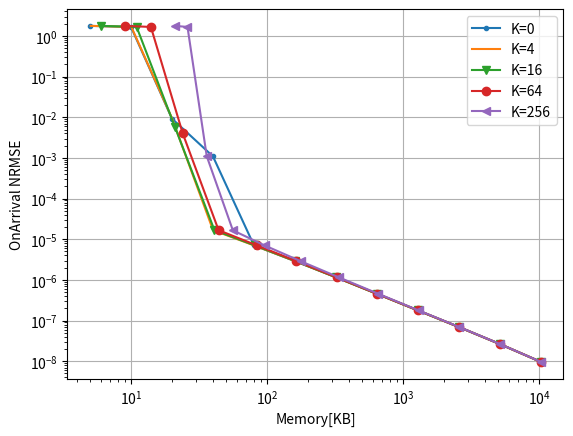

This chart was generated by the following Python code:
# importing the required module
import matplotlib.pyplot as plt
import matplotlib
import numpy as np
import os
import pylab



###############################################################################
############################################################################### 

def numeric_binomial(n,k):
   c = 1
   for i in range(1,k+1):
       c *= n-(k-i)
       c /= i
   return c
   
def nSAB(x,y):
   return numeric_binomial(x+y-1,y-1)

###############################################################################
############################################################################### 

confs = [
	#8b overhead
	(64,4,12,2),
	(64,4,9,3),
	(64,4,7,4),
	(61,5,5,6), #210*3B = 630B lookup (encode the starting positions of counter 2-5)
	(64,5,8,4), #210*3B = 630B lookup (encode the starting positions of counter 2-5)
	(62,6,7,4), #252*4B = 1KB lookup (encode the starting positions of counter 2-6)
	#16b overhead
	(64,5,0,2), #One lookup for (size,offset) computation # 58905*3B=175KB lookup (encode the starting positions of counter 2-5)
	(64,6,4,2), #One lookup for (size,offset) computation # 210*4B=175KB lookup (encode the starting positions of counter 2-6)
	(64,6,0,3), #One lookup for (size,offset) computation #(if counters are restricted to 40 bits or so), 210*4B=175KB lookup (encode the starting positions of counter 2-6)
	(64,7,0,4), #One lookup for (size,offset) computation #(if counters are restricted to 32 bits or so), 53592*5B=260KB lookup (encode the starting positions of counter 2-6)
	(64,5,7,1), #One lookup for (size,offset) computation #per pool & 40920*3B = 120KB lookup (encode the starting positions of counter 2-5)
	(64,5,8,1), #Magic Division + One lookup for (size,offset) computation #per pool & 2925*3B = 9KB lookup (encode 22 size options for counter 1 (8-29) bits multiplied by SAB(24,4)) OR 20475*3B=60KB lookup table for SAB(24,5)
	(64,6,8,2), #One lookup for (size,offset) computation #per pool & 20349*4B = 80KB lookup (encode the starting positions of counter 2-6)
	(64,4,0,1), #
	#20b overhead
	(64,5,0,1),
	#24b overhead
	(64,6,0,1),
]


Height = 4
widths_array = [512, 1024, 2048, 4096, 8192, 16384, 32768, 65536, 131072, 262144, 524288, 1048576]

d = {}

for pool_config in confs:
        
        (pool_bit_size, counters_per_pool, initial_counter_size, counter_bit_increase) = pool_config

           
        factor = (float(pool_bit_size/8.0)/counters_per_pool)
        
        (ps, n, s, j) = pool_config
        
        cs0 = nSAB(np.ceil((ps-n*s)/j),n) 
        
        overhead_per_pool = float(np.ceil(np.log2(cs0)/8))
        
        if (64, 7, 0, 4) == pool_config:
            overhead_per_pool = 2.0
        
        #print(pool_config, overhead_per_pool)
                       
        memory_array = [width*Height*(factor+overhead_per_pool/counters_per_pool)/1024.0 for width in widths_array]
        
        d[pool_config] = memory_array
	
	
	
    



y_cp_64_4_0_1_0 = [
1.76754,
1.6654,
0.00925772,
0.00109068,
7.06715e-06,
2.90274e-06,
1.15965e-06,
4.54846e-07,
1.77719e-07,
6.93781e-08,
2.64618e-08,
9.63825e-09
]

y_cp_64_4_0_1_4 = [
1.76754,
1.6654,
0.00925775,
1.67094e-05,
7.06551e-06,
2.90261e-06,
1.15962e-06,
4.54844e-07,
1.77719e-07,
6.93781e-08,
2.64618e-08,
9.63825e-09
]

y_cp_64_4_0_1_16 = [
1.76754,
1.6654,
0.00585665,
1.67025e-05,
7.06443e-06,
2.90225e-06,
1.15953e-06,
4.5482e-07,
1.77716e-07,
6.93776e-08,
2.64617e-08,
9.63825e-09
]


y_cp_64_4_0_1_64 = [
1.76754,
1.6654,
0.00399073,
1.66925e-05,
7.06126e-06,
2.90158e-06,
1.15932e-06,
4.54789e-07,
1.77714e-07,
6.93772e-08,
2.64517e-08,
9.63818e-09

]


y_cp_64_4_0_1_256 = [
1.76754,
1.6654,
0.00110744,
1.65718e-05,
7.02754e-06,
2.89375e-06,
1.15771e-06,
4.54522e-07,
1.77635e-07,
6.93307e-08,
2.64509e-08,
9.63795e-09
]

  
  	

markers=['o', '.', ',', 'v', 'o', '<', '>']
i=0
  






# plotting the points 

i+=1
plt.plot(d[(64,4,0,1)] , y_cp_64_4_0_1_0, marker = markers[i%(len(markers))])
i+=1
plt.plot( [y + 16*4*1/1024.0 for y in d[(64,4,0,1)]], y_cp_64_4_0_1_4, marker = markers[i%(len(markers))])
i+=1
plt.plot([y + 16*4*16/1024.0 for y in d[(64,4,0,1)]], y_cp_64_4_0_1_16, marker = markers[i%(len(markers))])
i+=1
plt.plot([y + 16*4*64/1024.0 for y in d[(64,4,0,1)]], y_cp_64_4_0_1_64, marker = markers[i%(len(markers))])
i+=1
plt.plot([y + 16*4*256/1024.0 for y in d[(64,4,0,1)]], y_cp_64_4_0_1_256, marker = markers[i%(len(markers))])
i+=1

# naming the x axis
plt.xlabel('Memory[KB]')
# naming the y axis
plt.ylabel('OnArrival NRMSE')

plt.grid()
plt.yscale("log")
plt.xscale("log")
  
# giving a title to my graph
#plt.title('OnArrival')

plt.gca().legend(( "K=0"  , "K=4" , "K=16", "K=64" ,"K=256"))

#plt.gca().legend(("y_cp_64_5_7_1", "y_cp_64_4_0_1" , "y_cp_64_4_12_2" , "y_cp_64_5_8_1" , "y_cp_64_5_8_4" , "y_cp_64_6_0_1" , "y_cp_64_6_4_2" , "y_cp_62_6_7_4" ))
# function to show the plot
plt.show()
